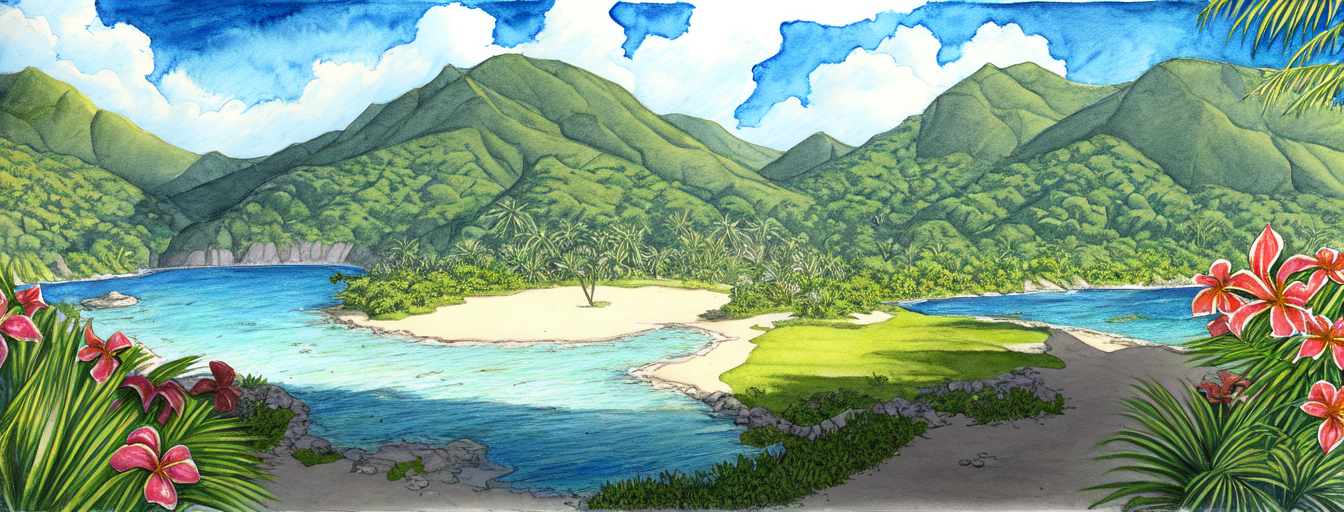
Generation parameters embedded in this image by AUTOMATIC1111 Stable Diffusion web UI or a fork of it (Forge, ...) (PNG 'parameters' text chunk):
masterpiece, best quality,
graphite_\(medium\), marker_\(medium\), painting_\(medium\), traditional_media, watercolor , drawing, sketch,
tropical island, deserted island, flowers, lush vegetation, outdoor, sunny, pastel colors, glorios, epic scene, award winning, splash screen, loading screen
Negative prompt: nsfw, lowres, text, error, cropped, worst quality, low quality, normal quality, jpeg artifacts, signature, watermark, username, blurry
Steps: 30, Sampler: DPM++ 2M Karras, CFG scale: 11, Seed: 2553075252, Size: 1344x512, Model hash: 579c005f, Model: Berry's Mix, Batch size: 2, Batch pos: 0, Eta: 0.23, Clip skip: 2, ENSD: 31337